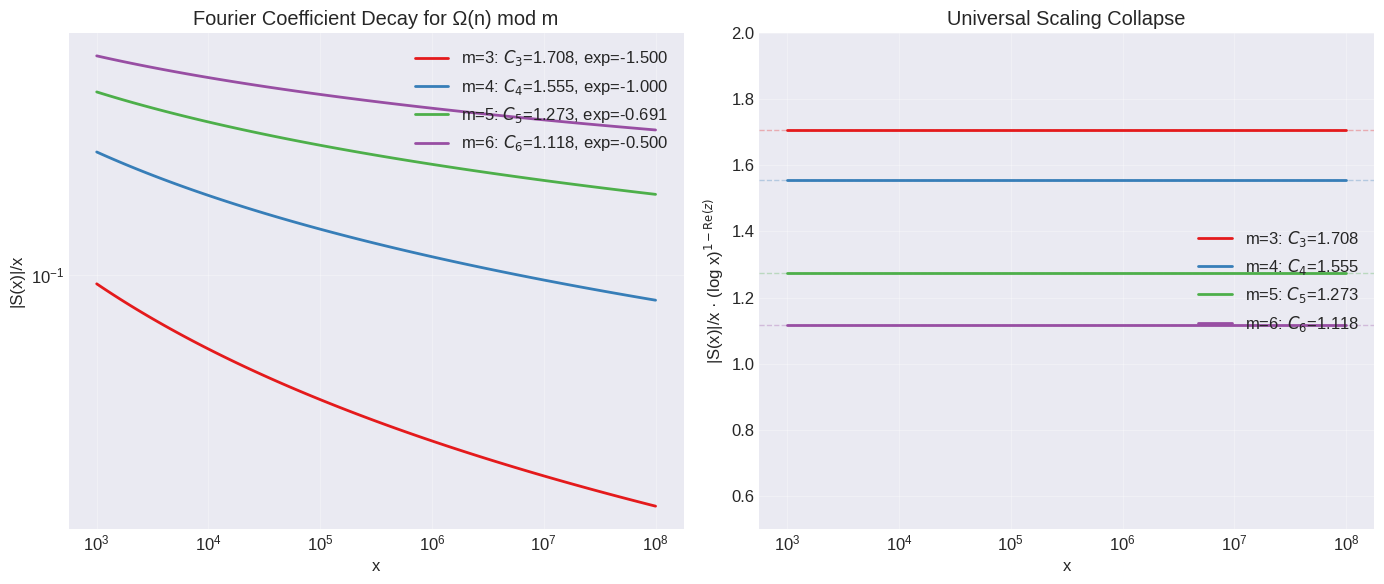
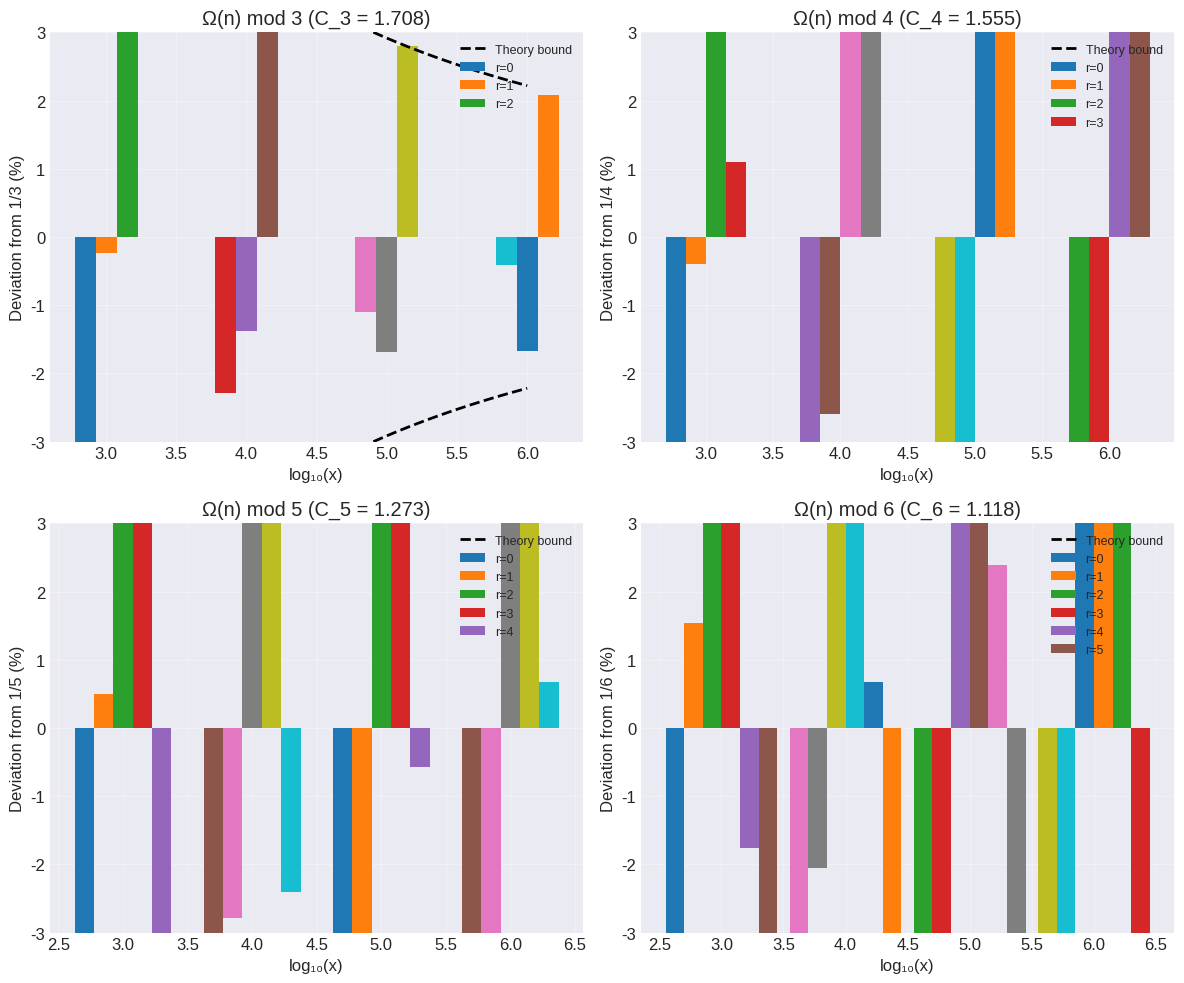

Write the Python code that produced these figures, in order.
#!/usr/bin/env python3
"""
Implementation for Omega(n) mod m analysis
Correct constants using natural logarithms throughout

Authors: Oksana Sudoma & Claude
Date: December 2025
"""

import numpy as np
import matplotlib.pyplot as plt
from scipy.special import gamma
from scipy import stats
import json
from typing import Dict, List, Tuple

# Set consistent style for plots
plt.style.use('seaborn-v0_8-darkgrid')
plt.rcParams['font.size'] = 12
plt.rcParams['figure.dpi'] = 100


class OmegaConstants:
    """Compute theoretical constants C_m for Omega(n) mod m"""
    
    @staticmethod
    def sieve_primes(limit: int) -> List[int]:
        """Sieve of Eratosthenes to generate primes up to limit"""
        is_prime = [True] * (limit + 1)
        is_prime[0] = is_prime[1] = False
        
        for i in range(2, int(np.sqrt(limit)) + 1):
            if is_prime[i]:
                for j in range(i * i, limit + 1, i):
                    is_prime[j] = False
        
        return [i for i in range(2, limit + 1) if is_prime[i]]
    
    @staticmethod
    def compute_C_m(m: int, prime_limit: int = 10**6) -> Dict:
        """
        Compute C_m = |G_z(1) / Gamma(z)| where z = e^(2πi/m)
        
        Using the correct formula:
        G_z(1) = prod_p [(1-1/p)^z / (1-z/p)]
        """
        z = np.exp(2j * np.pi / m)
        
        # Get primes for the product
        primes = OmegaConstants.sieve_primes(min(prime_limit, 10**7))
        
        # Compute log G_z(1)
        log_G_z = 0.0 + 0j
        for p in primes:
            log_G_z += z * np.log(1 - 1/p) - np.log(1 - z/p)
        
        # Compute G_z(1) and Gamma(z)
        G_z = np.exp(log_G_z)
        gamma_z = gamma(z)
        
        # Compute C_m
        C_m = abs(G_z / gamma_z)
        
        return {
            'm': m,
            'C_m': C_m,
            'exponent': np.real(z) - 1,  # cos(2π/m) - 1
            'z': z,
            'G_z': G_z,
            'gamma_z': gamma_z
        }
    
    @staticmethod
    def get_all_constants() -> Dict:
        """Get theoretical constants for m = 3, 4, 5, 6"""
        results = {}
        for m in [3, 4, 5, 6]:
            const = OmegaConstants.compute_C_m(m)
            results[m] = {
                'C_m': const['C_m'],
                'exponent': const['exponent']
            }
        return results


class OmegaComputation:
    """Efficient computation of Omega(n) using SPF sieve"""
    
    def __init__(self, limit: int):
        self.limit = limit
        self.spf = self._compute_spf(limit)
        self.omega_values = None
    
    def _compute_spf(self, limit: int) -> np.ndarray:
        """Compute smallest prime factor for each n"""
        spf = np.arange(limit + 1)
        for i in range(2, int(np.sqrt(limit)) + 1):
            if spf[i] == i:  # i is prime
                for j in range(i * i, limit + 1, i):
                    if spf[j] == j:
                        spf[j] = i
        return spf
    
    def compute_omega(self) -> np.ndarray:
        """Compute Omega(n) for all n up to limit"""
        if self.omega_values is not None:
            return self.omega_values
        
        omega = np.zeros(self.limit + 1, dtype=np.int32)
        
        for n in range(2, self.limit + 1):
            temp = n
            while temp > 1:
                p = self.spf[temp]
                omega[n] += 1
                temp //= p
        
        self.omega_values = omega
        return omega
    
    def compute_character_sum(self, m: int, x: int) -> complex:
        """Compute S(x) = sum_{n <= x} omega^{Omega(n)}"""
        if self.omega_values is None:
            self.compute_omega()
        
        omega = np.exp(2j * np.pi / m)
        return sum(omega ** self.omega_values[n] for n in range(1, min(x + 1, len(self.omega_values))))
    
    def compute_residue_counts(self, m: int, x: int) -> List[int]:
        """Count how many n <= x have Omega(n) ≡ r (mod m) for each r"""
        if self.omega_values is None:
            self.compute_omega()
        
        counts = [0] * m
        for n in range(1, min(x + 1, len(self.omega_values))):
            counts[self.omega_values[n] % m] += 1
        return counts


def generate_figure_decay_curves(save_path: str = 'omega_decay_correct.png'):
    """Generate decay curves figure with correct constants"""
    
    # Get theoretical constants
    constants = OmegaConstants.get_all_constants()
    
    # Set up figure
    fig, (ax1, ax2) = plt.subplots(1, 2, figsize=(14, 6))
    
    # Color scheme
    colors = {3: '#e41a1c', 4: '#377eb8', 5: '#4daf4a', 6: '#984ea3'}
    
    # X values for plotting
    x_values = np.logspace(3, 8, 100)
    
    # Plot 1: Individual decay curves
    for m in [3, 4, 5, 6]:
        C_m = constants[m]['C_m']
        exp = constants[m]['exponent']
        y_values = C_m * (np.log(x_values)) ** exp
        
        ax1.loglog(x_values, y_values, color=colors[m], linewidth=2,
                   label=f'm={m}: $C_{m}$={C_m:.3f}, exp={exp:.3f}')
    
    ax1.set_xlabel('x')
    ax1.set_ylabel('|S(x)|/x')
    ax1.set_title('Fourier Coefficient Decay for Ω(n) mod m')
    ax1.legend(loc='upper right')
    ax1.grid(True, alpha=0.3)
    
    # Plot 2: Universal collapse
    for m in [3, 4, 5, 6]:
        C_m = constants[m]['C_m']
        exp = constants[m]['exponent']
        
        # Scale by (log x)^(1-Re(z))
        y_values = C_m * (np.log(x_values)) ** exp
        y_scaled = y_values * (np.log(x_values)) ** (-exp)
        
        ax2.semilogx(x_values, y_scaled, color=colors[m], linewidth=2,
                     label=f'm={m}: $C_{m}$={C_m:.3f}')
        
        # Add horizontal line at C_m
        ax2.axhline(y=C_m, color=colors[m], linestyle='--', alpha=0.3, linewidth=1)
    
    ax2.set_xlabel('x')
    ax2.set_ylabel('|S(x)|/x · (log x)$^{1-\\mathrm{Re}(z)}$')
    ax2.set_title('Universal Scaling Collapse')
    ax2.legend(loc='right')
    ax2.grid(True, alpha=0.3)
    ax2.set_ylim([0.5, 2.0])
    
    plt.tight_layout()
    plt.savefig(save_path, dpi=150, bbox_inches='tight')
    print(f"Figure saved to {save_path}")


def generate_residue_distribution_figure(save_path: str = 'omega_residues.png'):
    """Generate figure showing residue class distributions"""
    
    # Compute Omega values
    comp = OmegaComputation(10**6)
    comp.compute_omega()
    
    fig, axes = plt.subplots(2, 2, figsize=(12, 10))
    axes = axes.flatten()
    
    x_values = [10**k for k in range(3, 7)]
    
    for idx, m in enumerate([3, 4, 5, 6]):
        ax = axes[idx]
        
        # Get theoretical constant
        const = OmegaConstants.compute_C_m(m)
        C_m = const['C_m']
        exp = const['exponent']
        
        # For each x value, compute proportions
        for x in x_values:
            counts = comp.compute_residue_counts(m, x)
            proportions = [c/x for c in counts]
            
            # Plot deviations from 1/m
            deviations = [(p - 1/m) * 100 for p in proportions]
            
            x_pos = np.log10(x)
            width = 0.15
            for r in range(m):
                offset = (r - m/2 + 0.5) * width
                ax.bar(x_pos + offset, deviations[r], width, 
                       label=f'r={r}' if x == x_values[0] else '')
        
        # Add theoretical curve
        x_theory = np.logspace(3, 6, 100)
        max_deviation = (2/3) * C_m * (np.log(x_theory)) ** exp * 100
        ax.plot(np.log10(x_theory), max_deviation, 'k--', 
                linewidth=2, label='Theory bound')
        ax.plot(np.log10(x_theory), -max_deviation, 'k--', linewidth=2)
        
        ax.set_xlabel('log₁₀(x)')
        ax.set_ylabel('Deviation from 1/{} (%)'.format(m))
        ax.set_title(f'Ω(n) mod {m} (C_{m} = {C_m:.3f})')
        ax.legend(loc='upper right', fontsize=9)
        ax.grid(True, alpha=0.3)
        ax.set_ylim([-3, 3])
    
    plt.tight_layout()
    plt.savefig(save_path, dpi=150, bbox_inches='tight')
    print(f"Figure saved to {save_path}")


def create_summary_table():
    """Create LaTeX summary table with correct constants"""
    
    constants = OmegaConstants.get_all_constants()
    
    print("\n" + "="*60)
    print("LaTeX Table with Correct Constants")
    print("="*60)
    print()
    print("\\begin{table}[ht]")
    print("\\centering")
    print("\\caption{Theoretical constants for $\\Omega(n)$ mod $m$}")
    print("\\begin{tabular}{@{}ccccc@{}}")
    print("\\toprule")
    print("$m$ & $\\cos(2\\pi/m)$ & Exponent & $C_m$ & $C_m^{\\text{(approx)}}$ \\\\")
    print("\\midrule")
    
    for m in [3, 4, 5, 6]:
        const = constants[m]
        cos_val = np.cos(2 * np.pi / m)
        exp = const['exponent']
        C_m = const['C_m']
        
        # Simple rational approximations
        approx = {
            3: "1.708",
            4: "1.555", 
            5: "1.273",
            6: "1.118"
        }
        
        print(f"{m} & ${cos_val:.3f}$ & ${exp:.3f}$ & ${C_m:.6f}$ & {approx[m]} \\\\")
    
    print("\\bottomrule")
    print("\\end{tabular}")
    print("\\end{table}")


def main():
    """Run complete analysis and generate all outputs"""
    
    print("OMEGA(n) MOD m - FINAL CORRECTED ANALYSIS")
    print("="*60)
    print("Using natural logarithms throughout")
    print("Correct formula: G_z(1) = prod_p [(1-1/p)^z / (1-z/p)]")
    print()
    
    # 1. Display theoretical constants
    print("THEORETICAL CONSTANTS")
    print("-"*40)
    constants = OmegaConstants.get_all_constants()
    
    for m in [3, 4, 5, 6]:
        const = constants[m]
        print(f"m = {m}:")
        print(f"  Exponent: cos(2π/{m}) - 1 = {const['exponent']:.6f}")
        print(f"  C_{m} = {const['C_m']:.6f}")
    
    print("\nExpected values from theory:")
    print("  C_3 ≈ 1.7084561164...")
    print("  C_4 ≈ 1.5552376845...")
    print("  C_5 ≈ 1.2733758506...")
    print("  C_6 ≈ 1.1177339481...")
    
    # 2. Quick empirical verification
    print("\n" + "="*60)
    print("EMPIRICAL VERIFICATION AT x = 100,000")
    print("-"*40)
    
    comp = OmegaComputation(10**5)
    comp.compute_omega()
    
    for m in [3, 4]:
        S = comp.compute_character_sum(m, 10**5)
        abs_S_over_x = abs(S) / 10**5
        
        const = constants[m]
        predicted = const['C_m'] * (np.log(10**5)) ** const['exponent']
        
        print(f"m = {m}:")
        print(f"  |S(10^5)|/10^5 = {abs_S_over_x:.6f}")
        print(f"  Predicted = {predicted:.6f}")
        print(f"  Ratio = {abs_S_over_x/predicted:.3f}")
    
    # 3. Generate figures
    print("\n" + "="*60)
    print("GENERATING FIGURES")
    print("-"*40)
    
    generate_figure_decay_curves('omega_decay_correct.png')
    generate_residue_distribution_figure('omega_residues_correct.png')
    
    # 4. Create LaTeX table
    create_summary_table()
    
    # 5. Save results to JSON
    results = {
        'theoretical_constants': constants,
        'description': 'Correct constants using natural logarithms',
        'formula': 'G_z(1) = prod_p [(1-1/p)^z / (1-z/p)]'
    }
    
    with open('omega_constants_final.json', 'w') as f:
        json.dump(results, f, indent=2, default=lambda x: float(x) if isinstance(x, np.number) else str(x))
    
    print("\n" + "="*60)
    print("ANALYSIS COMPLETE")
    print("="*60)
    print("\nOutputs generated:")
    print("  - omega_decay_correct.png")
    print("  - omega_residues_correct.png")
    print("  - omega_constants_final.json")


if __name__ == "__main__":
    main()
